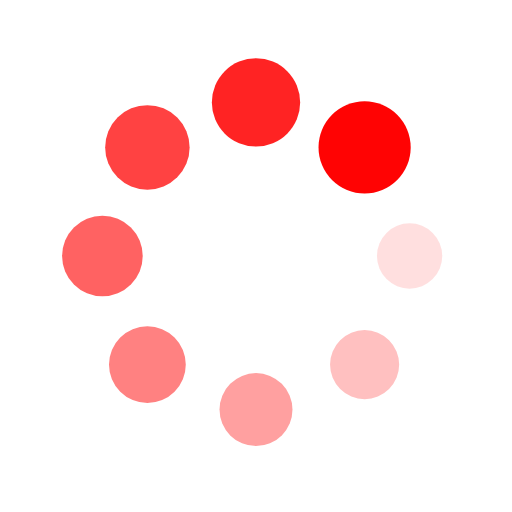
t = 0.00 s
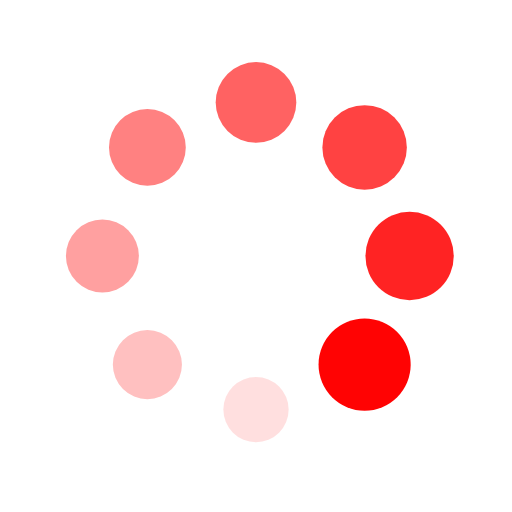
t = 0.25 s
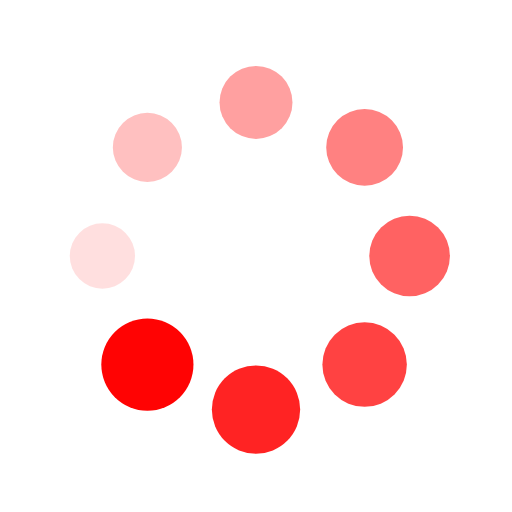
t = 0.50 s
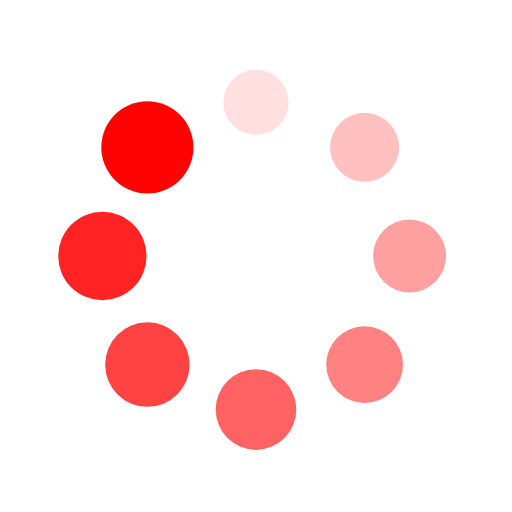
t = 0.75 s

The animated SVG that drew these frames (rendered in a browser with its animation timeline set to each time). Animation: 16 SMIL elements (animate=8,animateTransform=8); one cycle of 1.00 s, repeats indefinitely.

<svg xmlns="http://www.w3.org/2000/svg" viewBox="0 0 100 100" preserveAspectRatio="xMidYMid" width="200" height="200" style="shape-rendering: auto; display: block; background: transparent;" xmlns:xlink="http://www.w3.org/1999/xlink"><g><g transform="translate(80,50)">
<g transform="rotate(0)">
<circle cx="0" cy="0" r="6" fill="#ff0303" fill-opacity="1">
  <animateTransform attributeName="transform" type="scale" begin="-0.875s" values="1.5 1.5;1 1" keyTimes="0;1" dur="1s" repeatCount="indefinite"></animateTransform>
  <animate attributeName="fill-opacity" keyTimes="0;1" dur="1s" repeatCount="indefinite" values="1;0" begin="-0.875s"></animate>
</circle>
</g>
</g><g transform="translate(71.21320343559643,71.21320343559643)">
<g transform="rotate(45)">
<circle cx="0" cy="0" r="6" fill="#ff0303" fill-opacity="0.875">
  <animateTransform attributeName="transform" type="scale" begin="-0.75s" values="1.5 1.5;1 1" keyTimes="0;1" dur="1s" repeatCount="indefinite"></animateTransform>
  <animate attributeName="fill-opacity" keyTimes="0;1" dur="1s" repeatCount="indefinite" values="1;0" begin="-0.75s"></animate>
</circle>
</g>
</g><g transform="translate(50,80)">
<g transform="rotate(90)">
<circle cx="0" cy="0" r="6" fill="#ff0303" fill-opacity="0.75">
  <animateTransform attributeName="transform" type="scale" begin="-0.625s" values="1.5 1.5;1 1" keyTimes="0;1" dur="1s" repeatCount="indefinite"></animateTransform>
  <animate attributeName="fill-opacity" keyTimes="0;1" dur="1s" repeatCount="indefinite" values="1;0" begin="-0.625s"></animate>
</circle>
</g>
</g><g transform="translate(28.786796564403577,71.21320343559643)">
<g transform="rotate(135)">
<circle cx="0" cy="0" r="6" fill="#ff0303" fill-opacity="0.625">
  <animateTransform attributeName="transform" type="scale" begin="-0.5s" values="1.5 1.5;1 1" keyTimes="0;1" dur="1s" repeatCount="indefinite"></animateTransform>
  <animate attributeName="fill-opacity" keyTimes="0;1" dur="1s" repeatCount="indefinite" values="1;0" begin="-0.5s"></animate>
</circle>
</g>
</g><g transform="translate(20,50.00000000000001)">
<g transform="rotate(180)">
<circle cx="0" cy="0" r="6" fill="#ff0303" fill-opacity="0.5">
  <animateTransform attributeName="transform" type="scale" begin="-0.375s" values="1.5 1.5;1 1" keyTimes="0;1" dur="1s" repeatCount="indefinite"></animateTransform>
  <animate attributeName="fill-opacity" keyTimes="0;1" dur="1s" repeatCount="indefinite" values="1;0" begin="-0.375s"></animate>
</circle>
</g>
</g><g transform="translate(28.78679656440357,28.786796564403577)">
<g transform="rotate(225)">
<circle cx="0" cy="0" r="6" fill="#ff0303" fill-opacity="0.375">
  <animateTransform attributeName="transform" type="scale" begin="-0.25s" values="1.5 1.5;1 1" keyTimes="0;1" dur="1s" repeatCount="indefinite"></animateTransform>
  <animate attributeName="fill-opacity" keyTimes="0;1" dur="1s" repeatCount="indefinite" values="1;0" begin="-0.25s"></animate>
</circle>
</g>
</g><g transform="translate(49.99999999999999,20)">
<g transform="rotate(270)">
<circle cx="0" cy="0" r="6" fill="#ff0303" fill-opacity="0.25">
  <animateTransform attributeName="transform" type="scale" begin="-0.125s" values="1.5 1.5;1 1" keyTimes="0;1" dur="1s" repeatCount="indefinite"></animateTransform>
  <animate attributeName="fill-opacity" keyTimes="0;1" dur="1s" repeatCount="indefinite" values="1;0" begin="-0.125s"></animate>
</circle>
</g>
</g><g transform="translate(71.21320343559643,28.78679656440357)">
<g transform="rotate(315)">
<circle cx="0" cy="0" r="6" fill="#ff0303" fill-opacity="0.125">
  <animateTransform attributeName="transform" type="scale" begin="0s" values="1.5 1.5;1 1" keyTimes="0;1" dur="1s" repeatCount="indefinite"></animateTransform>
  <animate attributeName="fill-opacity" keyTimes="0;1" dur="1s" repeatCount="indefinite" values="1;0" begin="0s"></animate>
</circle>
</g>
</g><g></g></g><!-- [ldio] generated by https://loading.io --></svg>